Run: headless pygame with SDL's dummy video driver; simulated clock (each Clock.tick advances the game by its frame time, no real sleeping); random seed 0; keys injected as events and as key.get_pressed() state; no mouse input.
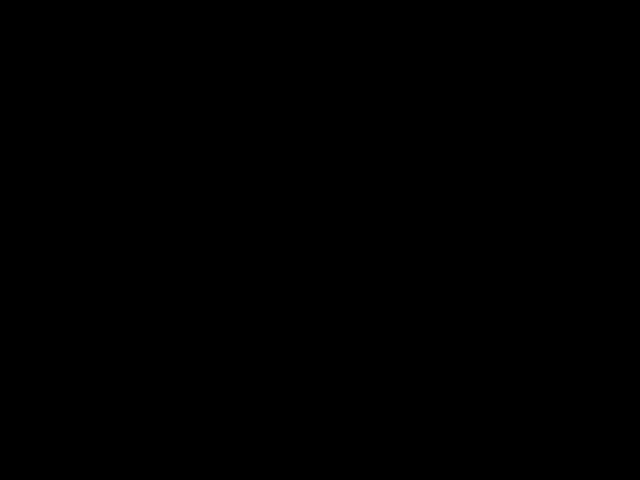
Frame 1 of 2 · flips 1–60 · no input
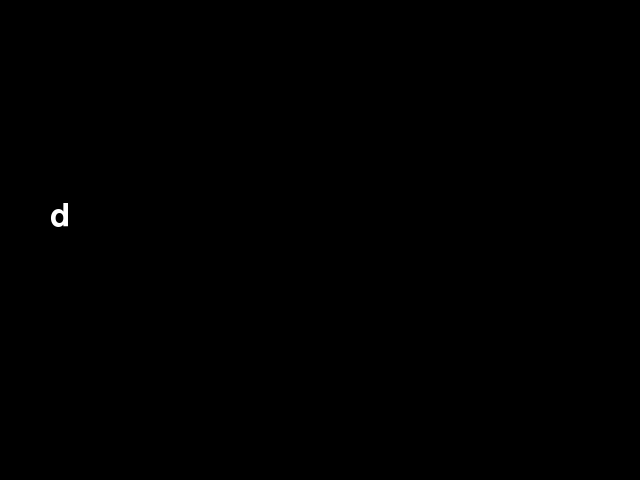
Frame 2 of 2 · flips 61–180 · tapped SPACE, RETURN · held RIGHT (→), D (game ended)

The pygame program that drew these frames:

import pygame
import sys

# Inicializa o pygame
pygame.init()

# Configura a tela
screen = pygame.display.set_mode((640, 480))
pygame.display.set_caption("Digite seu texto")

# Define cores
BLACK = (0, 0, 0)
WHITE = (255, 255, 255)

# Configura a fonte
font = pygame.font.Font(None, 48)

# Variável para guardar o texto que está sendo digitado
text = ''

# Loop principal
running = True
while running:
    for event in pygame.event.get():
        if event.type == pygame.QUIT:
            running = False
        elif event.type == pygame.KEYDOWN:
            if event.key == pygame.K_BACKSPACE:
                # Remove o último caractere
                text = text[:-1]
            elif event.key == pygame.K_RETURN:
                # Encerra a entrada de texto
                print("Texto finalizado:", text)
                running = False
            else:
                # Adiciona o novo caractere
                text += event.unicode

    # Limpa a tela
    screen.fill(BLACK)

    # Renderiza o texto
    text_surface = font.render(text, True, WHITE)
    screen.blit(text_surface, (50, 200))

    # Atualiza a tela
    pygame.display.flip()

# Finaliza o pygame
pygame.quit()
sys.exit()
